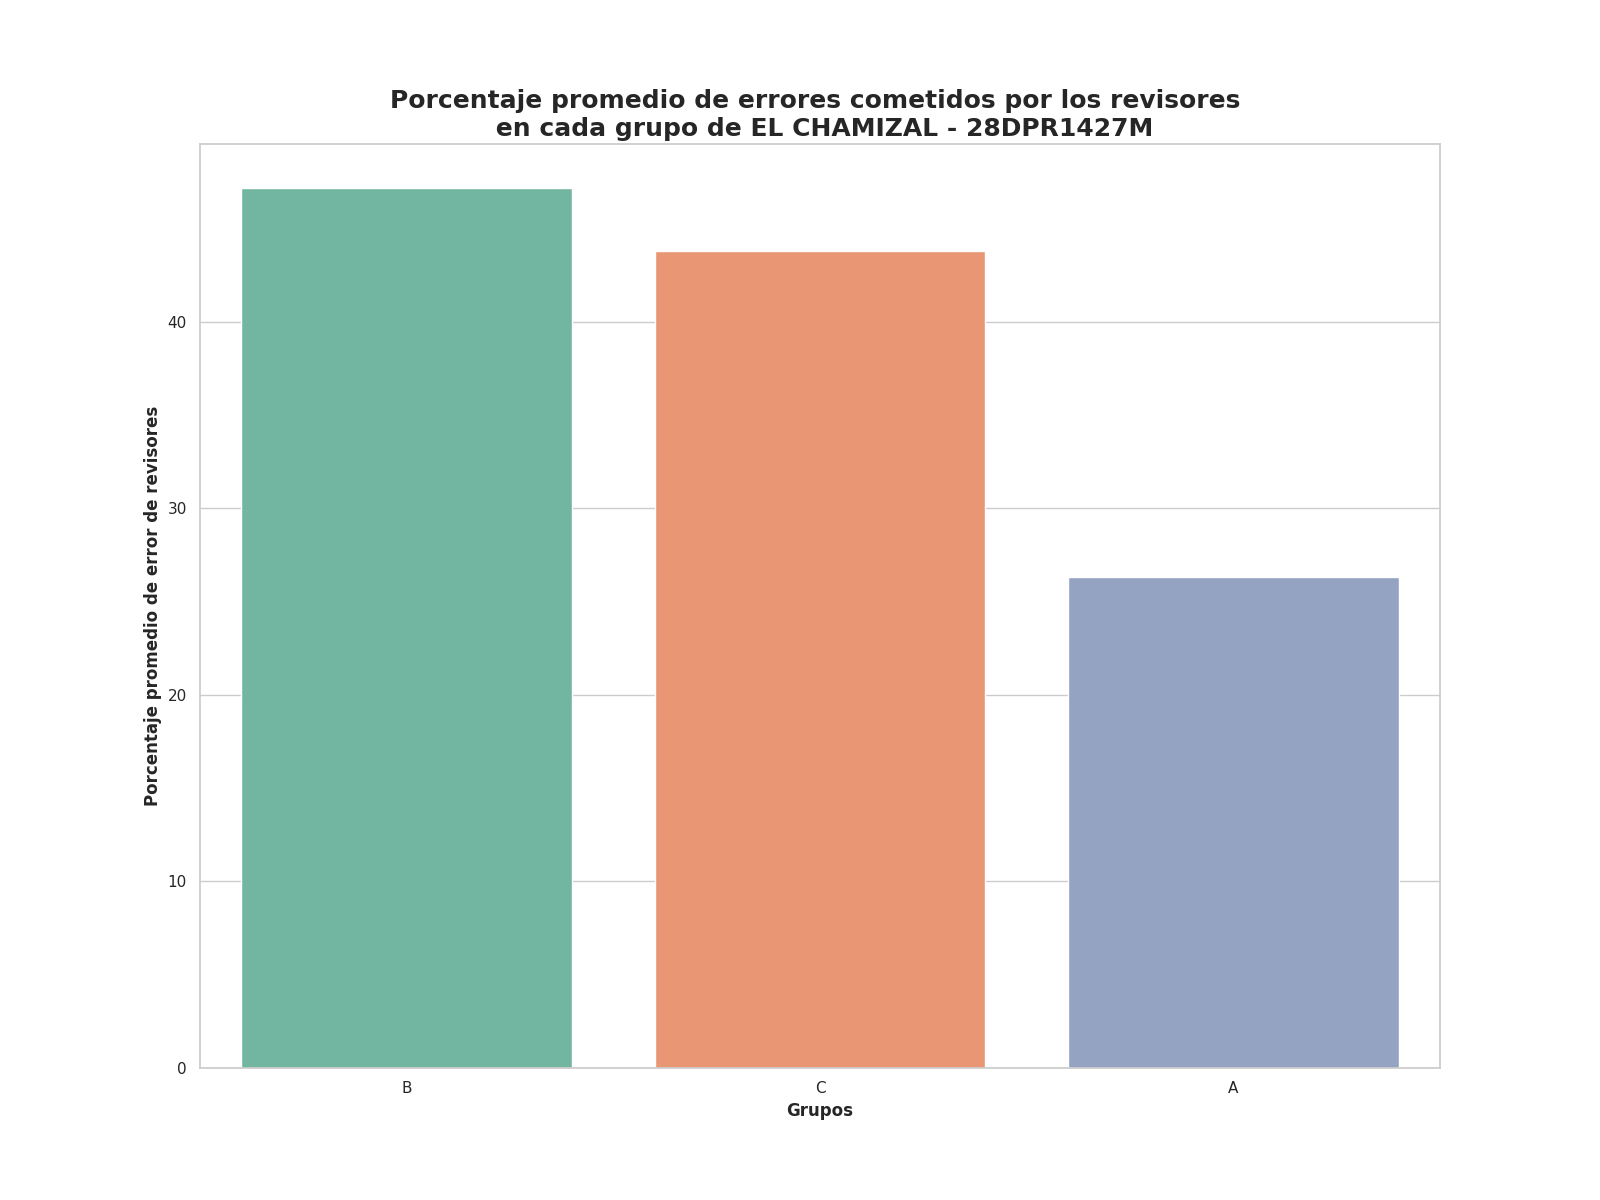

The file beside this chart, header and first rows:
Grupo, Porcentaje promedio de errores
B, 47.18
C, 43.8
A, 26.34
